2-way image classification set "wildcam_denoised" from GitHub (mingzhang-yin/CoCo); label vocabulary: coyote, raccoon.

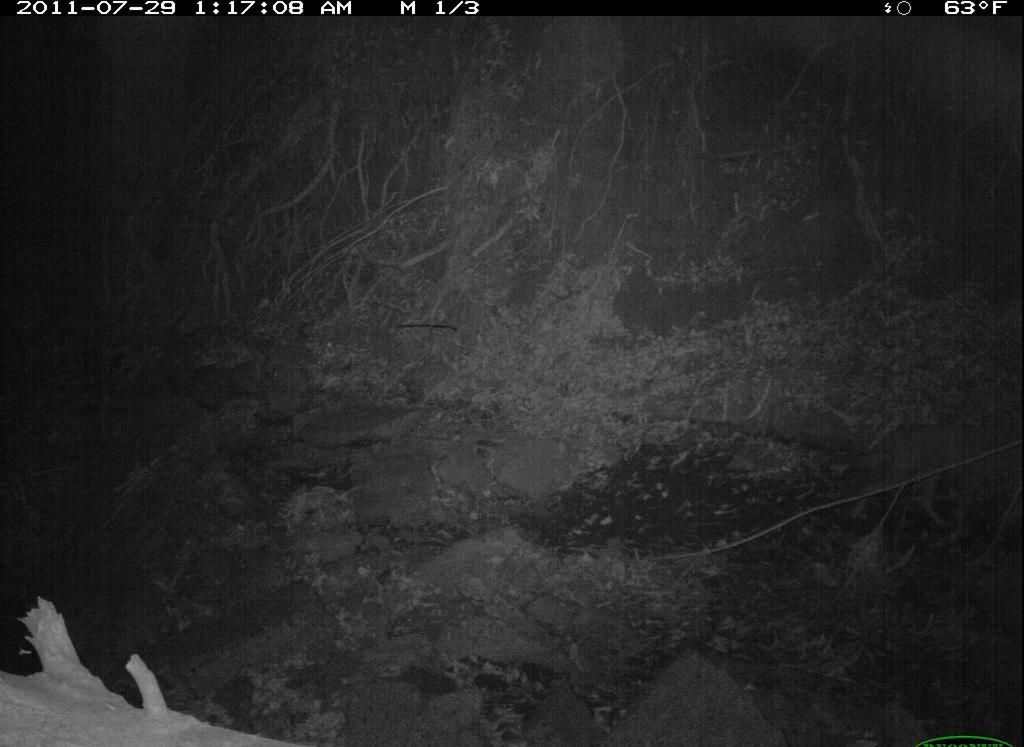
Label: coyote

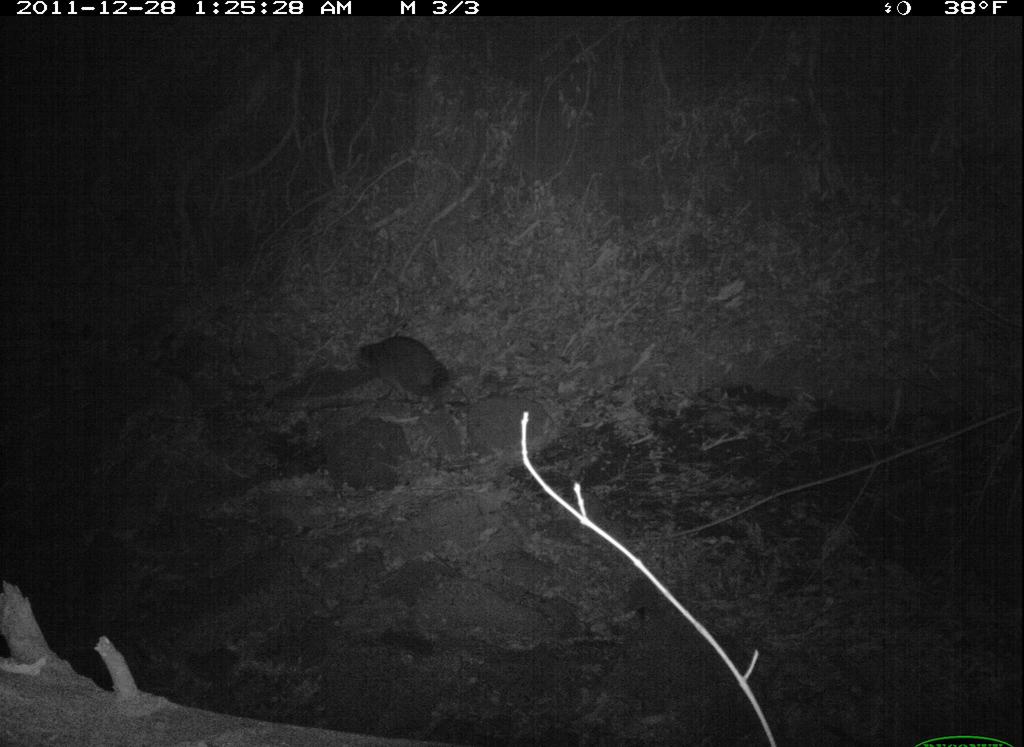
Label: raccoon

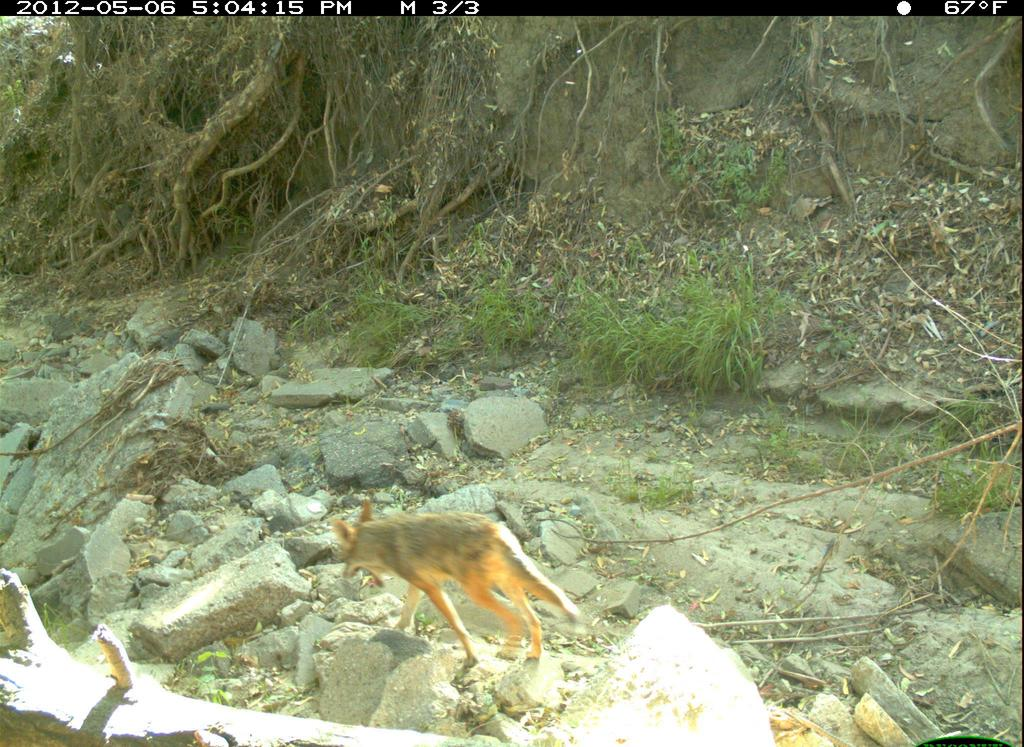
Label: coyote

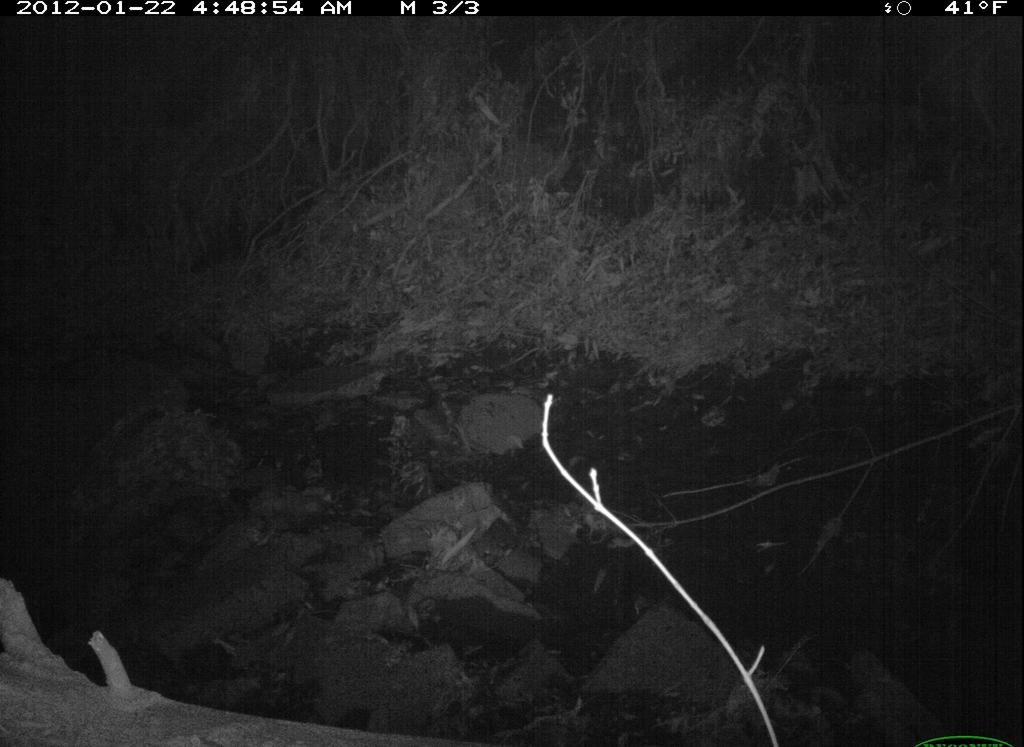
Label: raccoon
